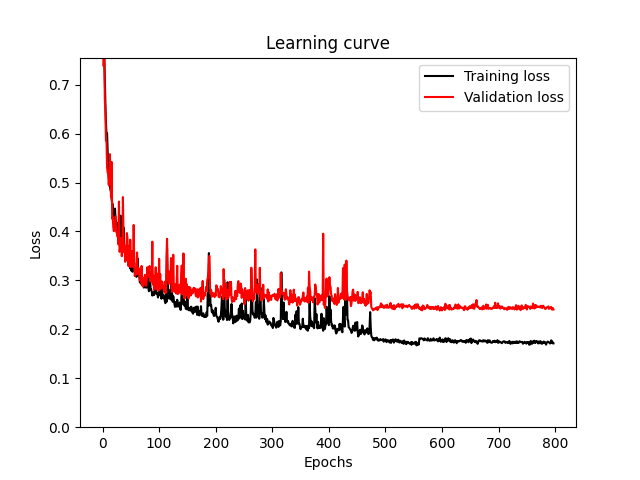

The file beside this chart, header and first rows:
train_loss, val_loss
0.9706, 1.013
0.8836, 0.7816
0.8116, 0.7379
0.7594, 0.7717
0.711, 0.6705
0.6634, 0.6429
0.6229, 0.5857
0.5987, 0.5829
0.6003, 0.531
0.5636, 0.5208
0.5299, 0.517
0.512, 0.4956
0.495, 0.5146
0.4912, 0.558
0.4849, 0.5019
0.4815, 0.4701
0.4658, 0.5422
0.459, 0.4262
0.4553, 0.4286
0.4375, 0.4082
0.4362, 0.4005
0.4266, 0.4109
0.4467, 0.4217
0.4255, 0.431
0.4095, 0.3998
0.418, 0.3993
0.3995, 0.3904
0.417, 0.3905
0.4028, 0.3738
0.3866, 0.4611
0.392, 0.3584
0.3777, 0.3628
0.4323, 0.3868
0.396, 0.367
0.372, 0.3494
0.3675, 0.3621
0.3661, 0.4703
0.4083, 0.3982
0.3768, 0.3583
0.3673, 0.3705
0.357, 0.338
0.3487, 0.3476
0.3417, 0.3421
0.3442, 0.3967
0.3403, 0.3871
0.3467, 0.3458
0.3578, 0.3292
0.3335, 0.3709
0.3356, 0.328
0.3245, 0.3832
0.3403, 0.3275
0.3198, 0.331
0.3292, 0.3591
0.3176, 0.3359
0.3588, 0.3274
0.3279, 0.4134
0.3361, 0.3362
0.3182, 0.3089
0.3092, 0.3138
0.3118, 0.3114
... 738 more rows
